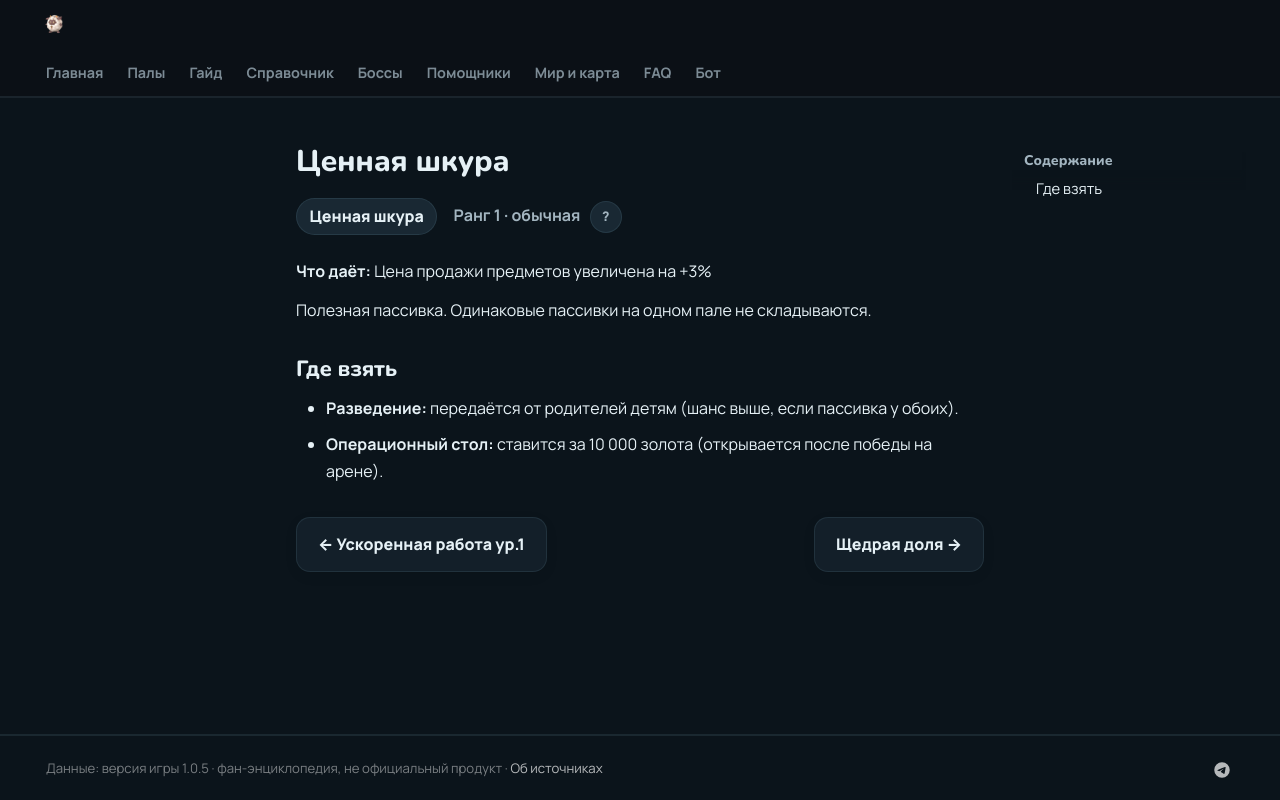

repository: 39den/palwiki · page: passivki/fine_furs/index.html · generator: mkdocs

# Ценная шкура

<div class="psv-hero" markdown="0"><span class="psv r-1 big">Ценная шкура</span> <span class="rk">Ранг 1 · обычная <button class="hlp" data-tip="Ранг — насколько сильна пассивка: от −3 (вредная) до 4 (легендарная). Чем выше, тем реже встречается.">?</button></span></div>

**Что даёт:** Цена продажи предметов увеличена на +3%

Полезная пассивка. Одинаковые пассивки на одном пале не складываются.

## Где взять

- 🧬 **Разведение:** передаётся от родителей детям (шанс выше, если пассивка у обоих).
- 🏥 **Операционный стол:** ставится за 10 000 золота (открывается после победы на арене).


<div class="pn" markdown="0"><a class="card-link" href="../../passivki/speedy_worker_lv_1/">← Ускоренная работа ур.1</a><a class="card-link" href="../../passivki/sharing_is_caring/">Щедрая доля →</a></div>
